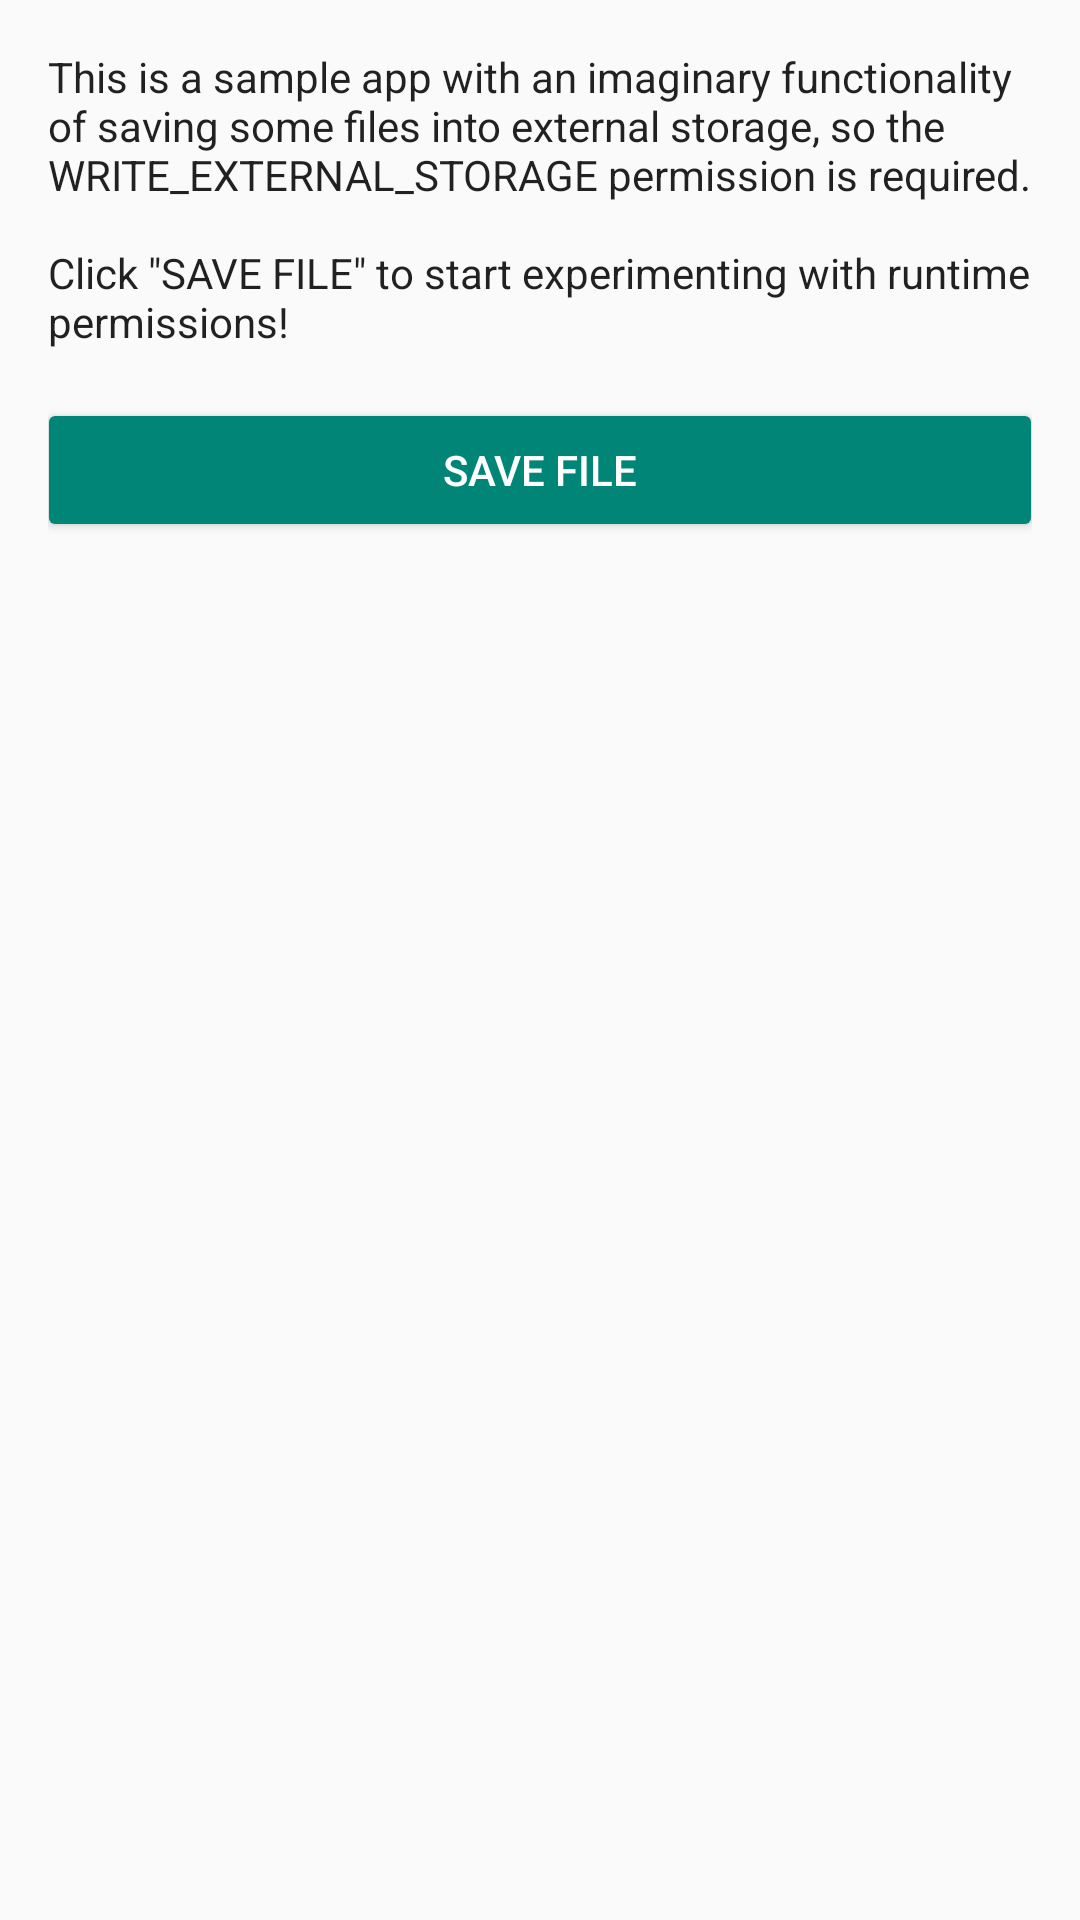

Reconstruct the res/layout file that produces this screen, plus the resources it refers to.
<!-- AndroidManifest.xml: application theme AppTheme -->
<!-- res/layout/main_activity.xml -->
<?xml version="1.0" encoding="utf-8"?>
<ScrollView
    xmlns:android="http://schemas.android.com/apk/res/android"
    xmlns:tools="http://schemas.android.com/tools"
    android:layout_width="match_parent"
    android:layout_height="match_parent"
    android:fillViewport="true"
    tools:context=".MainActivity">

    <LinearLayout
        android:layout_width="match_parent"
        android:layout_height="wrap_content"
        android:paddingLeft="@dimen/screen_edge_horizontal_margin"
        android:paddingRight="@dimen/screen_edge_horizontal_margin"
        android:paddingTop="@dimen/screen_edge_vertical_margin"
        android:paddingBottom="@dimen/screen_edge_vertical_margin"
        android:orientation="vertical">

        <TextView
            android:layout_width="match_parent"
            android:layout_height="wrap_content"
            android:text="@string/introduction"
            style="@style/TextAppearance.AppCompat.Body1" />

        <Button
            android:id="@+id/save"
            android:layout_width="match_parent"
            android:layout_height="wrap_content"
            android:layout_marginTop="16dp"
            android:layout_marginLeft="-4dp"
            android:layout_marginRight="-4dp"
            android:text="@string/save_file"
            style="@style/Widget.AppCompat.Button.Colored" />
    </LinearLayout>
</ScrollView>
<!-- resources referenced by this layout -->
<resources>
  <dimen name="screen_edge_horizontal_margin">16dp</dimen>
  <dimen name="screen_edge_vertical_margin">16dp</dimen>
  <string name="introduction">This is a sample app with an imaginary functionality of saving some files into external storage, so the WRITE_EXTERNAL_STORAGE permission is required.\n\nClick \"SAVE FILE\" to start experimenting with runtime permissions!</string>
  <string name="save_file">Save file</string>
  <style name="AppTheme" parent="Theme.AppCompat.Light.DarkActionBar" />
</resources>
